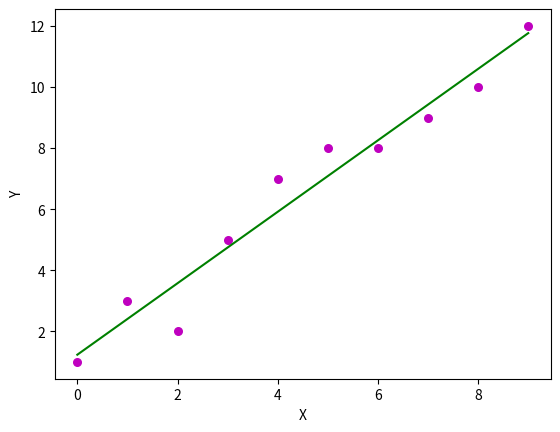

Reproduce this figure in Python.

# Code by Bhavy Kharbanda
# Sap Id:- 500082531
# Write a program to implement the Linear regression and to calculate the regression coefficients.

import numpy as np
import matplotlib.pyplot as plt
print('\nMy Name is "Bhavy Kharbanda" \nMy SAP Id is "500082531"')



def estimate_coef(x, y):
    n = np.size(x)
    # mean of x and y
    m_x = np.mean(x)
    m_v = np.mean(y)
    # calcultaing the cross derivation about x
    SS_xv = np.sum(y*x) - n*m_v*m_x
    SS_xx = np.sum(x*x) - n*m_x*m_x

    # calculating the regression coeff
    b_1 = SS_xv/SS_xx
    b_0 = m_v - b_1*m_x

    return (b_0, b_1)


def plot_regression_line(x, y, b):
    plt.scatter(x, y, color='m', marker="o", s=30)       # plotting the actual points as scatter plot
    y_pred = b[0]+b[1]*x               # predicting the response vecotr
    plt.plot(x, y_pred, color="g")       # plotting the regression line
    plt.xlabel("X")                    # putting the labels
    plt.ylabel("Y")
    plt.show()


def main():
    x = np.array([0, 1, 2, 3, 4, 5, 6, 7, 8, 9])
    y = np.array([1, 3, 2, 5, 7, 8, 8, 9, 10, 12])
    b = estimate_coef(x, y)
    print("Estimated coefficients:\n b_0={} \nb_1={}".format(b[0], b[1]))
    plot_regression_line(x, y, b)

main()
